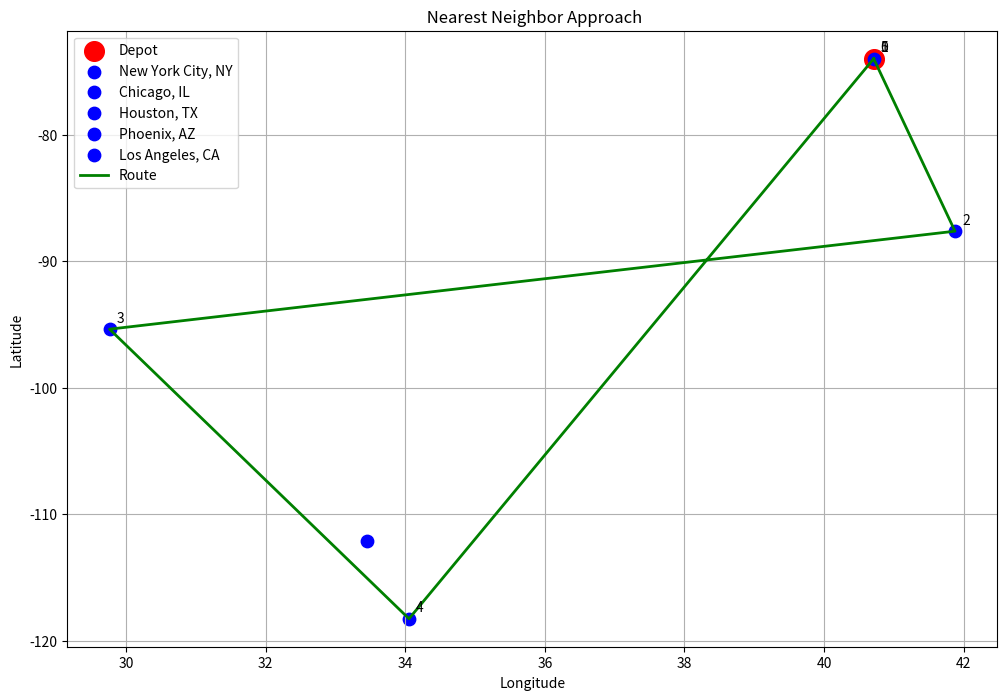
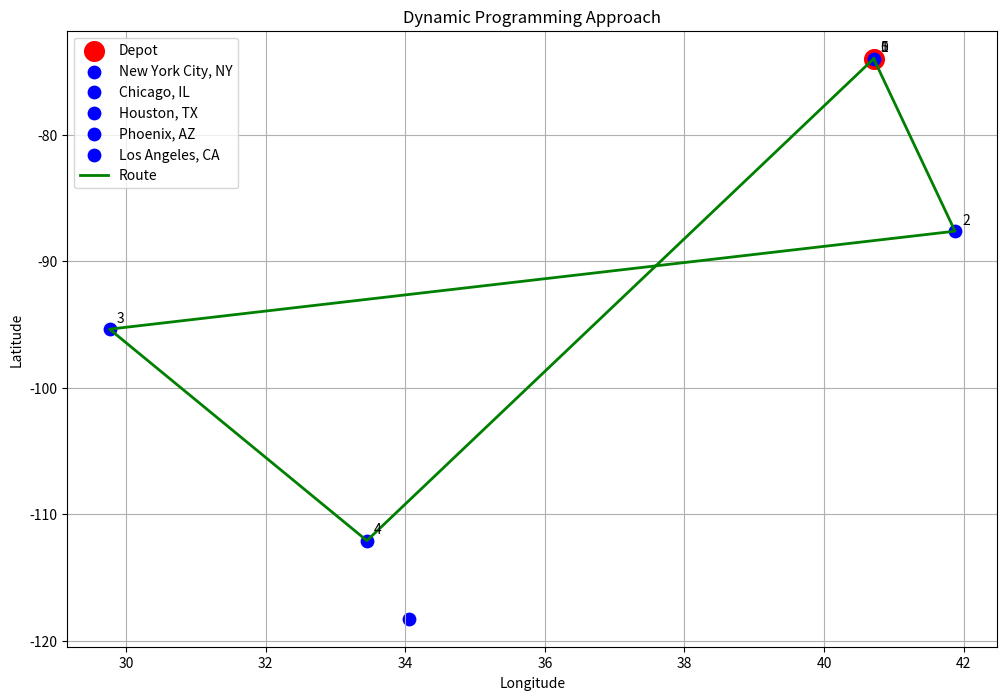

Python code for these plots, in order:
import random
import math
import matplotlib.pyplot as plt
import numpy as np
from typing import Dict, List, Tuple, Union

# Set a random seed for reproducibility
random.seed(42)

class Vehicle:
    def __init__(self, capacity: float, depot: Tuple[float, float]):
        self.capacity = capacity
        self.depot = depot
        self.route = [self.depot]
        self.current_load = 0

class VehicleRoutingProblem:
    def __init__(self, depot: Tuple[float, float], customers: Dict[str, Dict[str, float]],
                 vehicle_count: int, vehicle_capacity: float):
        self.depot = depot
        self.customers = customers
        self.vehicle_count = vehicle_count
        self.vehicle_capacity = vehicle_capacity

    def get_coordinates(self, location: Union[str, Tuple[float, float]]) -> Tuple[float, float]:
        if isinstance(location, tuple):
            return location
        return self.customers.get(location, {'coordinates': self.depot})['coordinates']

    def calculate_distance(self, point1: Union[str, Tuple[float, float]],
                           point2: Union[str, Tuple[float, float]]) -> float:
        coords1 = self.get_coordinates(point1)
        coords2 = self.get_coordinates(point2)

        return math.sqrt(
            (coords1[0] - coords2[0])**2 +
            (coords1[1] - coords2[1])**2
        )

    def reset_vehicles(self) -> List[Vehicle]:
        return [Vehicle(self.vehicle_capacity, self.depot) for _ in range(self.vehicle_count)]

    def visualize_route(self, vehicle: Vehicle, title: str, filename: str):
        plt.figure(figsize=(12, 8))
        plt.title(title)

        plt.scatter(self.depot[0], self.depot[1], color='red', s=200, label='Depot')

        for customer, details in self.customers.items():
            plt.scatter(details['coordinates'][0], details['coordinates'][1], color='blue', s=80, label=customer)

        route_coords = [
            self.get_coordinates(stop)
            for stop in vehicle.route
        ]
        xs, ys = zip(*route_coords)
        plt.plot(xs, ys, color='green', linewidth=2, label='Route')

        # Annotate the route with order
        for i, (x, y) in enumerate(route_coords):
            plt.annotate(str(i), (x, y), xytext=(5, 5), textcoords='offset points')

        plt.xlabel('Longitude')
        plt.ylabel('Latitude')
        plt.legend()
        plt.grid(True)
        plt.savefig(filename)
        plt.close()

    def randomized_nearest_neighbor_vrp(self) -> Vehicle:
        vehicle = self.reset_vehicles()[0]
        # Use a list to remove duplicates and maintain order
        unvisited_customers = ['New York City, NY', 'Chicago, IL', 'Houston, TX', 'Phoenix, AZ', 'Los Angeles, CA']

        # Shuffle the customers to introduce randomness
        random.shuffle(unvisited_customers)

        while unvisited_customers:
            last_location = vehicle.route[-1] if len(vehicle.route) > 1 else self.depot

            possible_customers = [
                c for c in unvisited_customers
                if (vehicle.current_load + self.customers[c]['demand'] <= vehicle.capacity)
            ]

            if possible_customers:
                # Sort by distance with a significant random factor
                possible_customers.sort(
                    key=lambda c: (
                            self.calculate_distance(last_location, self.customers[c]['coordinates']) *
                            random.uniform(0.5, 2.0)  # Wider randomization range
                    )
                )
                closest_customer = possible_customers[0]

                vehicle.route.append(closest_customer)
                vehicle.current_load += self.customers[closest_customer]['demand']
                unvisited_customers.remove(closest_customer)
            else:
                break

        if vehicle.route[-1] != self.depot:
            vehicle.route.append(self.depot)

        return vehicle

    def dynamic_programming_vrp(self) -> Vehicle:
        vehicle = self.reset_vehicles()[0]
        # Prioritize customers by demand in descending order
        unvisited_customers = sorted(
            ['New York City, NY', 'Chicago, IL', 'Houston, TX', 'Phoenix, AZ', 'Los Angeles, CA'],
            key=lambda c: self.customers[c]['demand'],
            reverse=True
        )

        while unvisited_customers:
            last_location = vehicle.route[-1] if len(vehicle.route) > 1 else self.depot

            best_customer = None
            best_score = float('inf')

            for customer in unvisited_customers:
                if vehicle.current_load + self.customers[customer]['demand'] > vehicle.capacity:
                    continue

                distance = self.calculate_distance(last_location, self.customers[customer]['coordinates'])

                # More complex scoring that considers:
                # 1. Distance
                # 2. Demand percentage of remaining capacity
                # 3. Angle from last route segment (to encourage more linear routes)
                remaining_capacity = vehicle.capacity - vehicle.current_load
                demand_ratio = self.customers[customer]['demand'] / remaining_capacity

                # Add some randomness to break potential ties
                random_factor = random.uniform(0.9, 1.1)

                score = (distance * demand_ratio * random_factor)

                if score < best_score:
                    best_customer = customer
                    best_score = score

            if best_customer is None:
                break

            vehicle.route.append(best_customer)
            vehicle.current_load += self.customers[best_customer]['demand']
            unvisited_customers.remove(best_customer)

        if vehicle.route[-1] != self.depot:
            vehicle.route.append(self.depot)

        return vehicle

def main():
    depot = (40.7128, -74.0060)  # New York City coordinates

    customers = {
        'New York City, NY': {
            'coordinates': (40.7128, -74.0060),
            'demand': 0
        },
        'Chicago, IL': {
            'coordinates': (41.8781, -87.6298),
            'demand': 500
        },
        'Houston, TX': {
            'coordinates': (29.7604, -95.3698),
            'demand': 400
        },
        'Phoenix, AZ': {
            'coordinates': (33.4484, -112.0740),
            'demand': 300
        },
        'Los Angeles, CA': {
            'coordinates': (34.0522, -118.2437),
            'demand': 600
        }
    }

    vrp = VehicleRoutingProblem(
        depot=depot,
        customers=customers,
        vehicle_count=1,
        vehicle_capacity=1500
    )

    # Randomized Nearest Neighbor Approach
    vehicle_nn = vrp.randomized_nearest_neighbor_vrp()
    print("Randomized Nearest Neighbor Route:")
    print(vehicle_nn.route)
    print(f"Total Load: {vehicle_nn.current_load}")
    vrp.visualize_route(vehicle_nn, ' Nearest Neighbor Approach', 'nearest_neighbor_route.png')

    # Dynamic Programming Approach
    vehicle_dp = vrp.dynamic_programming_vrp()
    print("\nDynamic Programming Route:")
    print(vehicle_dp.route)
    print(f"Total Load: {vehicle_dp.current_load}")
    vrp.visualize_route(vehicle_dp, 'Dynamic Programming Approach', 'dynamic_programming_route.png')

if __name__ == "__main__":
    main()
